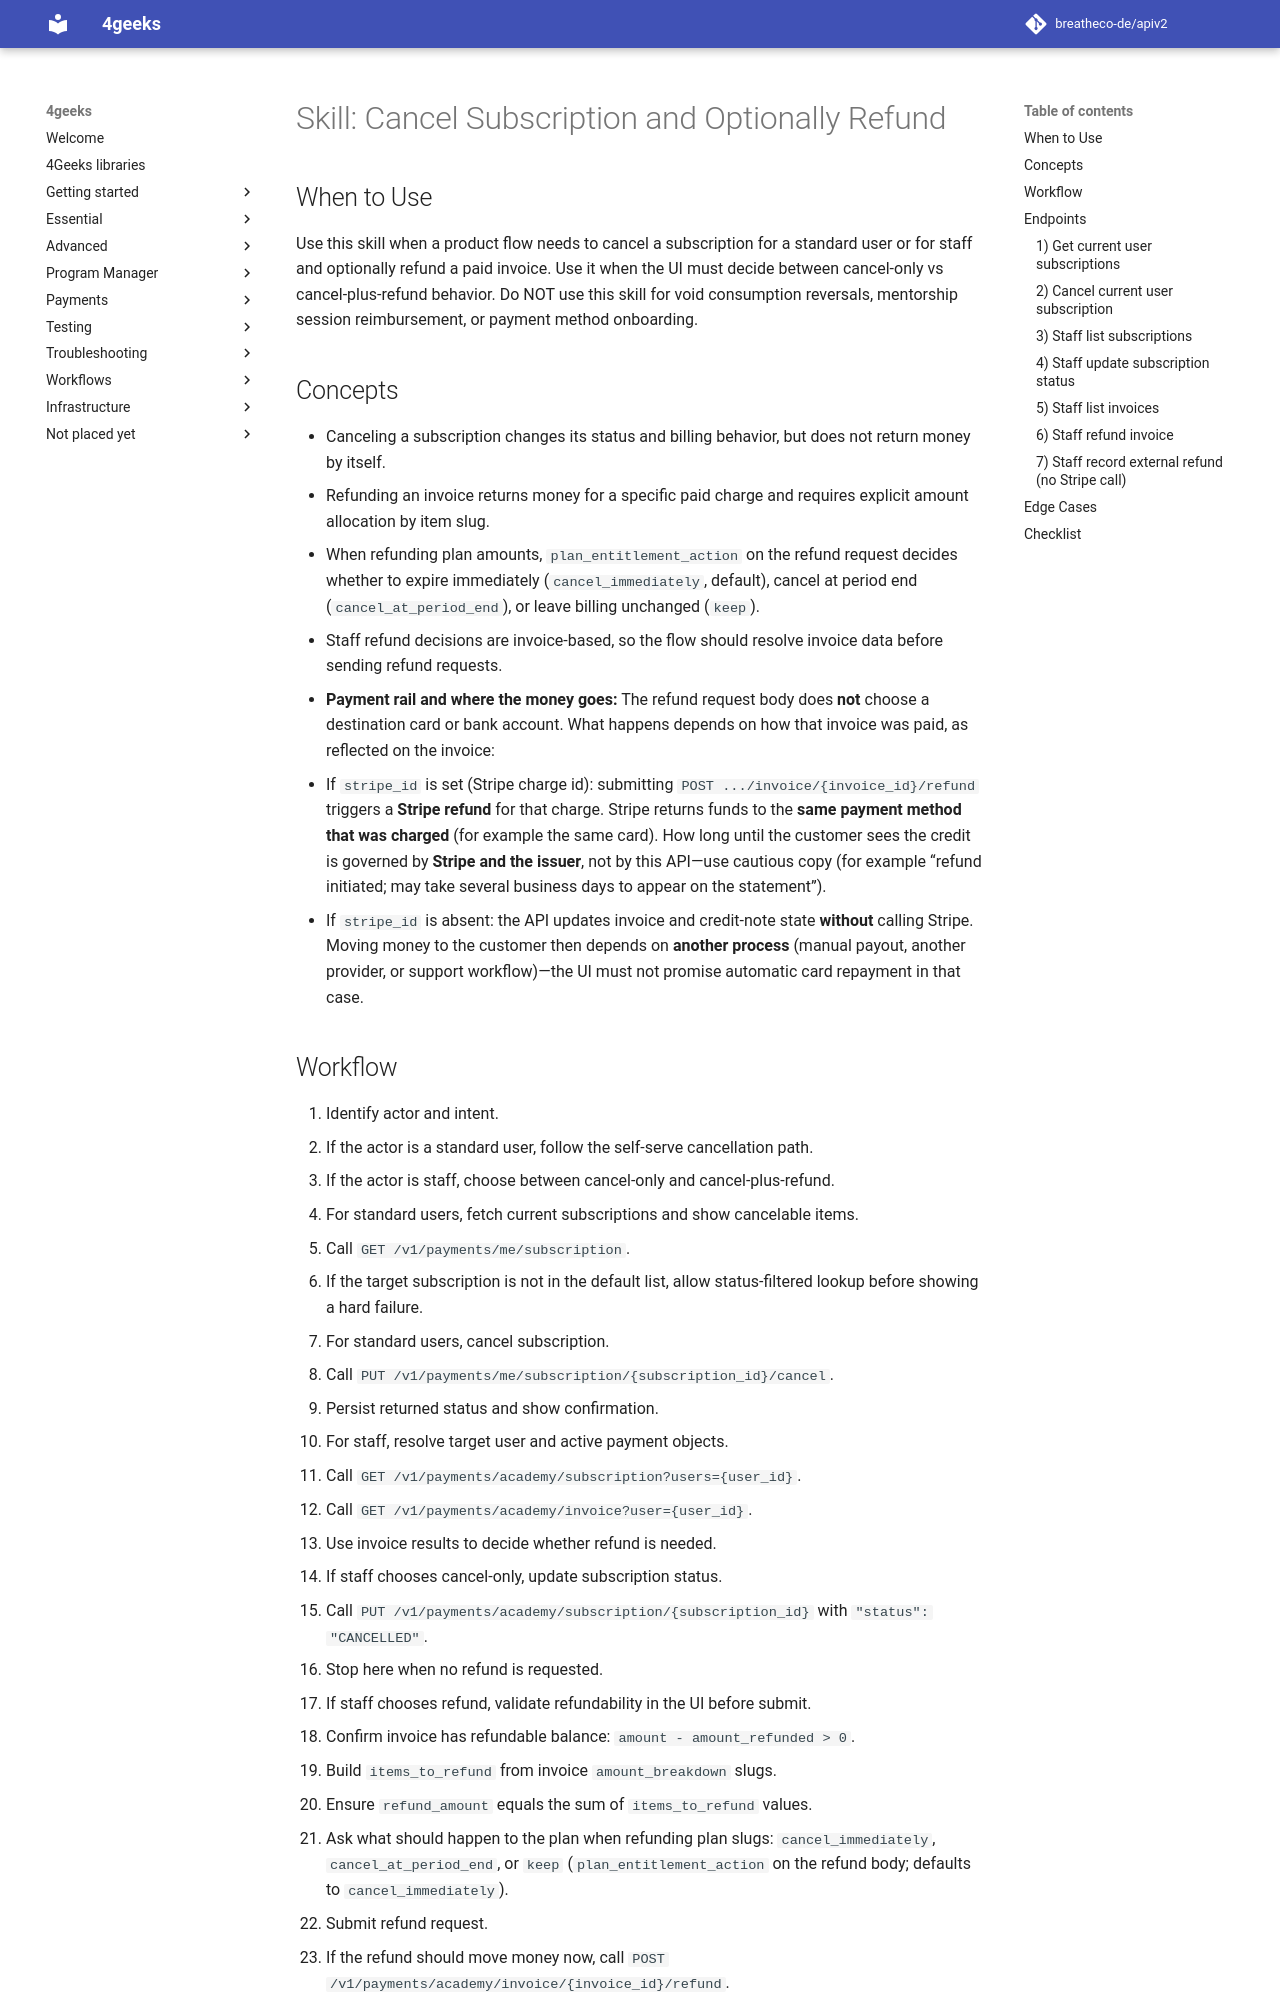

repository: breatheco-de/apiv2 · page: agent-docs/skills/bc-payments-cancel-subscription-and-refund/SKILL/index.html · generator: mkdocs

---
name: bc-payments-cancel-subscription-and-refund
description: Use when implementing self-serve cancellation or staff-driven cancellation with optional invoice refunds; do NOT use for consumption-session reversals, mentorship refund tasks, or payment-method setup.
requires: []
---

# Skill: Cancel Subscription and Optionally Refund

## When to Use

Use this skill when a product flow needs to cancel a subscription for a standard user or for staff and optionally refund a paid invoice.
Use it when the UI must decide between cancel-only vs cancel-plus-refund behavior.
Do NOT use this skill for void consumption reversals, mentorship session reimbursement, or payment method onboarding.

## Concepts

- Canceling a subscription changes its status and billing behavior, but does not return money by itself.
- Refunding an invoice returns money for a specific paid charge and requires explicit amount allocation by item slug.
- When refunding plan amounts, `plan_entitlement_action` on the refund request decides whether to expire immediately (`cancel_immediately`, default), cancel at period end (`cancel_at_period_end`), or leave billing unchanged (`keep`).
- Staff refund decisions are invoice-based, so the flow should resolve invoice data before sending refund requests.
- **Payment rail and where the money goes:** The refund request body does **not** choose a destination card or bank account. What happens depends on how that invoice was paid, as reflected on the invoice:
  - If `stripe_id` is set (Stripe charge id): submitting `POST .../invoice/{invoice_id}/refund` triggers a **Stripe refund** for that charge. Stripe returns funds to the **same payment method that was charged** (for example the same card). How long until the customer sees the credit is governed by **Stripe and the issuer**, not by this API—use cautious copy (for example “refund initiated; may take several business days to appear on the statement”).
  - If `stripe_id` is absent: the API updates invoice and credit-note state **without** calling Stripe. Moving money to the customer then depends on **another process** (manual payout, another provider, or support workflow)—the UI must not promise automatic card repayment in that case.
